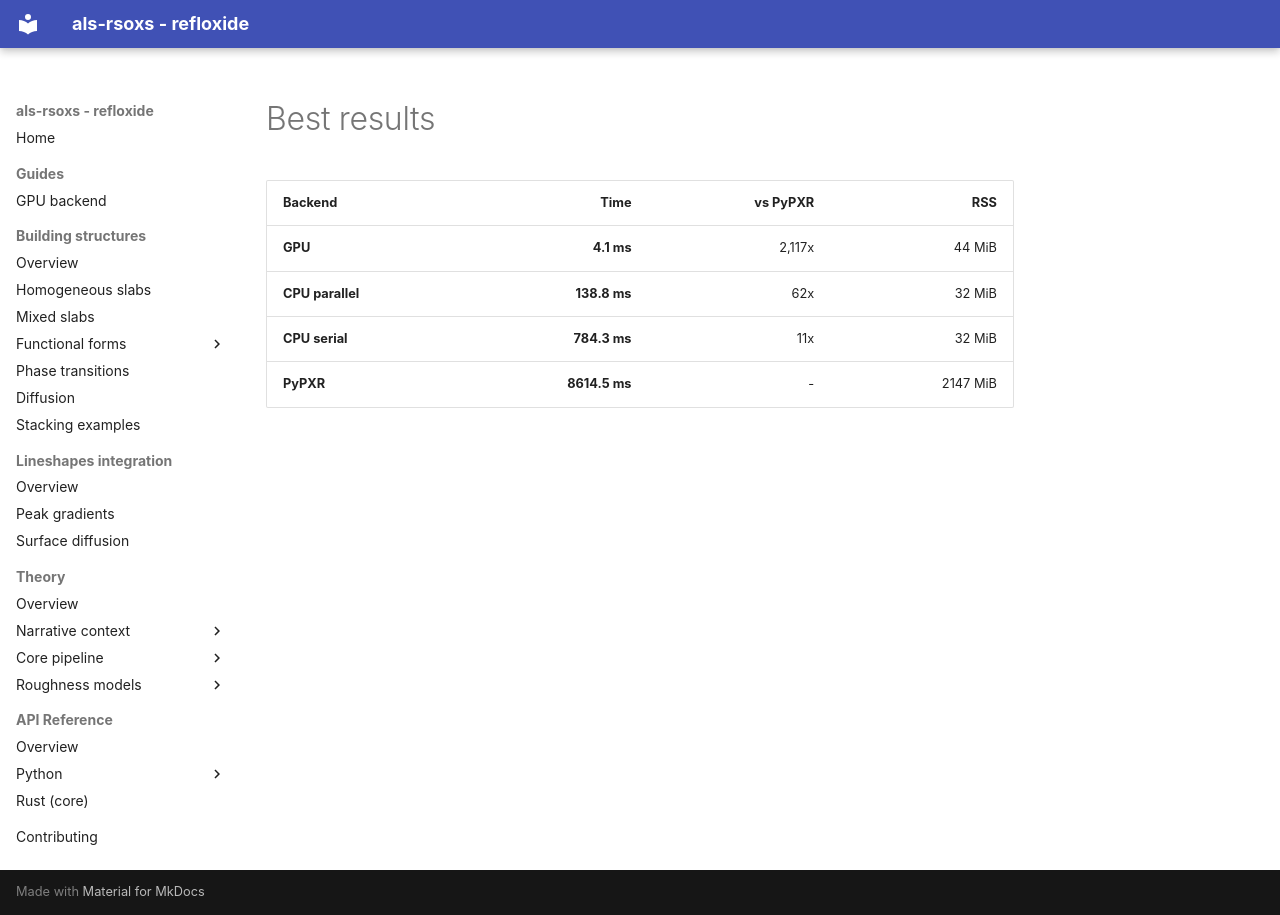

repository: ALS-RSOXS/refloxide · page: assets/performance/best_results/index.html · generator: mkdocs

| Backend | Time | vs PyPXR | RSS |
| --- | ---: | ---: | ---: |
| **GPU** | **4.1 ms** | 2,117x | 44 MiB |
| **CPU parallel** | **138.8 ms** | 62x | 32 MiB |
| **CPU serial** | **784.3 ms** | 11x | 32 MiB |
| **PyPXR** | **8614.5 ms** | - | 2147 MiB |
